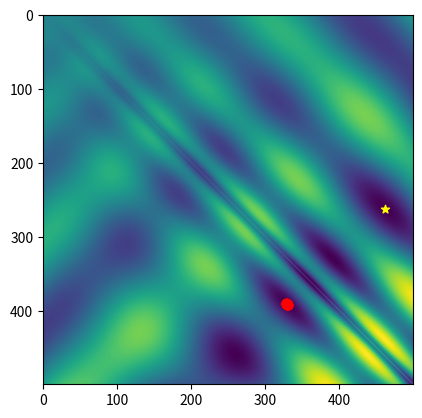

This chart was generated by the following Python code:
import numpy as np
import random
import time
from mpl_toolkits.mplot3d import Axes3D
import matplotlib.pyplot as plt
from matplotlib import cm
from matplotlib.ticker import LinearLocator, FormatStrFormatter
import math

""" A basic evolutionary algorithm. """


class eggholderEA:
    """ Initialize the evolutionary algorithm solver. """

    def __init__(self, fun):
        self.alpha = 0.05  # Mutation probability
        self.lambdaa = 100  # Population size
        self.mu = self.lambdaa * 2  # Offspring size
        self.k = 2  # Tournament selection
        self.sigma = 10  # fitness sharing distance
        self.fitness_alpha = 1  # fitness sharing shape parameter
        self.intMax = 500  # Boundary of the domain, not intended to be changed.
        self.numIters = 20  # Maximum number of iterations
        self.objf = fun

    """ The main evolutionary algorithm loop. """

    def optimize(self, plotFun=lambda x: None):
        # Initialize population
        population = self.intMax * np.random.rand(self.lambdaa, 2)

        plotFun((population, self.intMax))
        for i in range(self.numIters):
            # The evolutionary algorithm
            start = time.time()
            selected = self.selection(population)
            offspring = self.crossover(selected)
            joinedPopulation = np.vstack((self.mutation(offspring, self.alpha), population))
            population = self.elimination(joinedPopulation, self.lambdaa)
            itT = time.time() - start

            # Show progress
            fvals = self.objf(population)
            meanObj = np.mean(fvals)
            bestObj = np.min(fvals)
            print(f'{itT: .2f}s:\t Mean fitness = {meanObj: .5f} \t Best fitness = {bestObj: .5f}')
            plotFun((population, self.intMax))
        print('Done')

    """ Perform k-tournament selection to select pairs of parents. """

    def selection(self, population):
        selected = np.zeros((self.mu, 2))
        for ii in range(self.mu):
            ri = random.choices(range(np.size(population, 0)), k=self.k)
            beta = [self.calc_beta(x, population) for x in ri]
            print("Beta: ", beta)
            min = np.argmin(self.objf(population[ri, :]))
            selected[ii, :] = population[ri[min], :]
        return selected

    """ Perform box crossover as in the slides. """

    def crossover(self, selected):
        weights = 3 * np.random.rand(self.lambdaa, 2) - 1
        offspring = np.zeros((self.lambdaa, 2))
        lc = lambda x, y, w: np.clip(x + w * (y - x), 0, self.intMax)
        for ii, _ in enumerate(offspring):
            offspring[ii, :] = lc(selected[2 * ii, :], selected[2 * ii + 1, :], weights[ii, :])
        return offspring

    """ Perform mutation, adding a random Gaussian perturbation. """

    def mutation(self, offspring, alpha):
        ii = np.where(np.random.rand(np.size(offspring, 0)) <= alpha)
        offspring[ii, :] = offspring[ii, :] + 10 * np.random.randn(np.size(ii), 2)
        offspring[ii, :] = np.clip(offspring[ii, :], 0, self.intMax)
        return offspring

    """ Eliminate the unfit candidate solutions. """

    def elimination(self, joinedPopulation, keep):
        fvals = self.objf(joinedPopulation)
        perm = np.argsort(fvals)
        survivors = joinedPopulation[perm[1:keep], :]
        return survivors

    """ Calculate distance between individuals. """
    def calc_distance(self, individual, others):
        return np.linalg.norm(individual - others, axis=1)

    def calc_beta(self, x, population):
        distances = self.calc_distance(population[x], population)
        subset = population[distances < self.sigma]
        return np.sum((1 - (distances[distances < self.sigma] / self.sigma)) ** self.fitness_alpha) ** -1

""" Compute the objective function at the vector of (x,y) values. """


def myfun(x):
    if np.size(x) == 2:
        x = reshape(x, (1, 2))
    sas = np.sqrt(np.abs(x[:, 0] + x[:, 1]))
    sad = np.sqrt(np.abs(x[:, 0] - x[:, 1]))
    f = -x[:, 1] * np.sin(sas) - x[:, 0] * np.sin(sad)
    return f


"""
Make a 3D visualization of the optimization landscape and the location of the
given candidate solutions (x,y) pairs in input[0].
"""


def plotPopulation3D(input):
    population = input[0]

    x = np.arange(0, input[1], 0.5)
    y = np.arange(0, input[1], 0.5)
    X, Y = np.meshgrid(x, y)
    Z = myfun(np.transpose(np.vstack((X.flatten('F'), Y.flatten('F')))))
    Z = np.reshape(Z, (np.size(x), np.size(y)))

    fig = plt.gcf()
    fig.clear()
    ax = fig.gca(projection='3d')
    ax.scatter(population[:, 0], population[:, 1], myfun(population) + 1 * np.ones(population.shape[0]), c='r',
               marker='o')
    ax.plot_surface(X, Y, Z, cmap=cm.coolwarm, linewidth=1, antialiased=False, alpha=0.2)
    plt.pause(0.05)


"""
Make a 2D visualization of the optimization landscape and the location of the
given candidate solutions (x,y) pairs in input[0].
"""


def plotPopulation2D(input):
    population = input[0]

    x = np.arange(0, input[1], 1)
    y = np.arange(0, input[1], 1)
    X, Y = np.meshgrid(x, y)
    Z = myfun(np.transpose(np.vstack((X.flatten('F'), Y.flatten('F')))))
    Z = np.reshape(Z, (np.size(x), np.size(y)))

    # Determine location of minimum
    rowMin = np.min(Z, axis=0)
    minj = np.argmin(rowMin)
    colMin = np.min(Z, axis=1)
    mini = np.argmin(colMin)

    fig = plt.gcf()
    fig.clear()
    ax = fig.gca()
    ax.imshow(Z.T)
    ax.scatter(population[:, 0], population[:, 1], marker='o', color='r')
    ax.scatter(mini, minj, marker='*', color='yellow')
    plt.pause(0.05)


eggEA = eggholderEA(myfun)
eggEA.optimize(plotPopulation2D)
plt.show()
